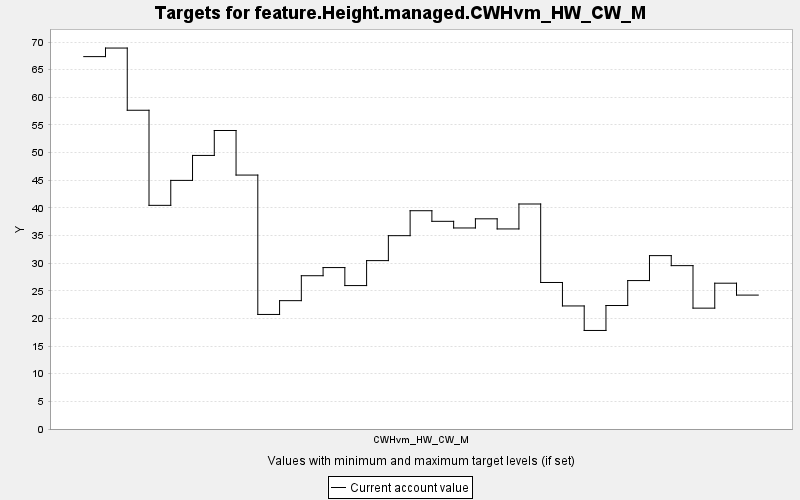

Values plotted in this chart, from the file beside it:
TARGET, PERIOD, YEAR, PERIODWIDTH, MINIMUM, MAXIMUM, MINWEIGHT, MAXWEIGHT, CURRENT, SUMMARY
feature.Height.managed.CWHvm_HW_CW_M, 0, 0, 10.0, 0.0, 10000, 1.0, 1.0, 67.37, 0.0
feature.Height.managed.CWHvm_HW_CW_M, 1, 10, 10.0, 0.0, 10000, 1.0, 1.0, 68.92, 0.0
feature.Height.managed.CWHvm_HW_CW_M, 2, 20, 10.0, 0.0, 10000, 1.0, 1.0, 57.67, 0.0
feature.Height.managed.CWHvm_HW_CW_M, 3, 30, 10.0, 0.0, 10000, 1.0, 1.0, 40.46, 0.0
feature.Height.managed.CWHvm_HW_CW_M, 4, 40, 10.0, 0.0, 10000, 1.0, 1.0, 44.98, 0.0
feature.Height.managed.CWHvm_HW_CW_M, 5, 50, 10.0, 0.0, 10000, 1.0, 1.0, 49.49, 0.0
feature.Height.managed.CWHvm_HW_CW_M, 6, 60, 10.0, 0.0, 10000, 1.0, 1.0, 54.01, 0.0
feature.Height.managed.CWHvm_HW_CW_M, 7, 70, 10.0, 0.0, 10000, 1.0, 1.0, 45.94, 0.0
feature.Height.managed.CWHvm_HW_CW_M, 8, 80, 10.0, 0.0, 10000, 1.0, 1.0, 20.73, 0.0
feature.Height.managed.CWHvm_HW_CW_M, 9, 90, 10.0, 0.0, 10000, 1.0, 1.0, 23.22, 0.0
feature.Height.managed.CWHvm_HW_CW_M, 10, 100, 10.0, 0.0, 10000, 1.0, 1.0, 27.73, 0.0
feature.Height.managed.CWHvm_HW_CW_M, 11, 110, 10.0, 0.0, 10000, 1.0, 1.0, 29.21, 0.0
feature.Height.managed.CWHvm_HW_CW_M, 12, 120, 10.0, 0.0, 10000, 1.0, 1.0, 25.95, 0.0
feature.Height.managed.CWHvm_HW_CW_M, 13, 130, 10.0, 0.0, 10000, 1.0, 1.0, 30.47, 0.0
feature.Height.managed.CWHvm_HW_CW_M, 14, 140, 10.0, 0.0, 10000, 1.0, 1.0, 34.98, 0.0
feature.Height.managed.CWHvm_HW_CW_M, 15, 150, 10.0, 0.0, 10000, 1.0, 1.0, 39.49, 0.0
feature.Height.managed.CWHvm_HW_CW_M, 16, 160, 10.0, 0.0, 10000, 1.0, 1.0, 37.57, 0.0
feature.Height.managed.CWHvm_HW_CW_M, 17, 170, 10.0, 0.0, 10000, 1.0, 1.0, 36.37, 0.0
feature.Height.managed.CWHvm_HW_CW_M, 18, 180, 10.0, 0.0, 10000, 1.0, 1.0, 38.03, 0.0
feature.Height.managed.CWHvm_HW_CW_M, 19, 190, 10.0, 0.0, 10000, 1.0, 1.0, 36.19, 0.0
feature.Height.managed.CWHvm_HW_CW_M, 20, 200, 10.0, 0.0, 10000, 1.0, 1.0, 40.71, 0.0
feature.Height.managed.CWHvm_HW_CW_M, 21, 210, 10.0, 0.0, 10000, 1.0, 1.0, 26.51, 0.0
feature.Height.managed.CWHvm_HW_CW_M, 22, 220, 10.0, 0.0, 10000, 1.0, 1.0, 22.26, 0.0
feature.Height.managed.CWHvm_HW_CW_M, 23, 230, 10.0, 0.0, 10000, 1.0, 1.0, 17.83, 0.0
feature.Height.managed.CWHvm_HW_CW_M, 24, 240, 10.0, 0.0, 10000, 1.0, 1.0, 22.34, 0.0
feature.Height.managed.CWHvm_HW_CW_M, 25, 250, 10.0, 0.0, 10000, 1.0, 1.0, 26.85, 0.0
feature.Height.managed.CWHvm_HW_CW_M, 26, 260, 10.0, 0.0, 10000, 1.0, 1.0, 31.37, 0.0
feature.Height.managed.CWHvm_HW_CW_M, 27, 270, 10.0, 0.0, 10000, 1.0, 1.0, 29.56, 0.0
feature.Height.managed.CWHvm_HW_CW_M, 28, 280, 10.0, 0.0, 10000, 1.0, 1.0, 21.87, 0.0
feature.Height.managed.CWHvm_HW_CW_M, 29, 290, 10.0, 0.0, 10000, 1.0, 1.0, 26.38, 0.0
feature.Height.managed.CWHvm_HW_CW_M, 30, 300, 10.0, 0.0, 10000, 1.0, 1.0, 24.23, 0.0
